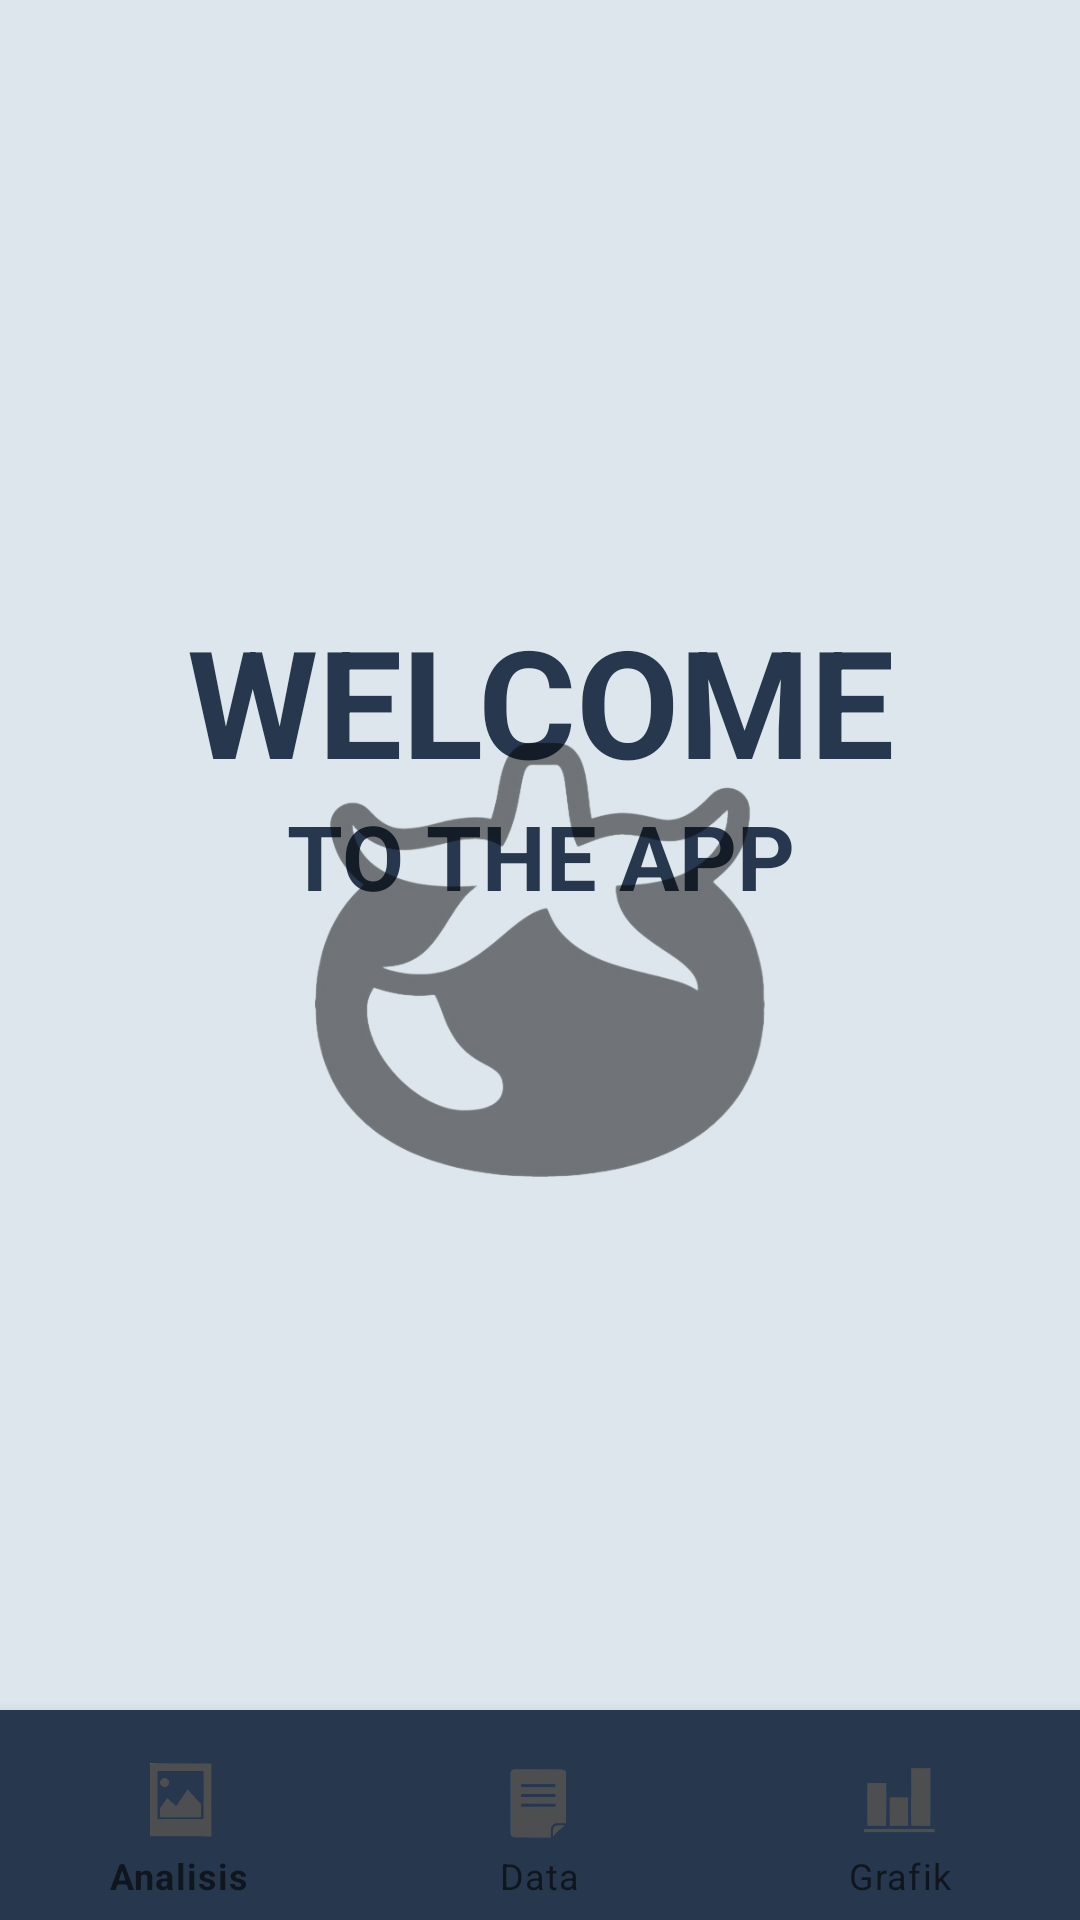

Layout XML and referenced resources for this Android screen:
<!-- AndroidManifest.xml: application theme Theme.AplikasiAgriculture -->
<!-- res/layout/activity_main.xml -->
<?xml version="1.0" encoding="utf-8"?>
<androidx.coordinatorlayout.widget.CoordinatorLayout
    xmlns:android="http://schemas.android.com/apk/res/android"
    xmlns:app="http://schemas.android.com/apk/res-auto"
    android:background="@color/abu_abu2"
    android:layout_width="match_parent"
    android:layout_height="match_parent">

    <TextView
        android:layout_width="match_parent"
        android:layout_height="wrap_content"
        android:text="Welcome"
        android:textAllCaps="true"
        android:textSize="50dp"
        android:textAlignment="center"
        android:textColor="@color/abu_abu"
        android:textStyle="bold"
        android:layout_marginTop="200dp"
        />

    <TextView
        android:layout_width="match_parent"
        android:layout_height="wrap_content"
        android:text="to the app"
        android:textAllCaps="true"
        android:textSize="30dp"
        android:textAlignment="center"
        android:textColor="@color/abu_abu"
        android:textStyle="bold"
        android:layout_marginTop="265dp"
        />

    <ImageView
        android:layout_width="150dp"
        android:layout_height="150dp"
        android:layout_gravity="center"
        android:alpha="0.5"
        android:src="@drawable/ic_tomat_hitam" />

    
    <FrameLayout
        android:id="@+id/container"
        android:layout_width="match_parent"
        android:layout_height="match_parent"
        android:layout_above="@+id/bottom_navigation"/>

    
    <com.google.android.material.bottomnavigation.BottomNavigationView
        android:id="@+id/bottom_navigation"
        android:layout_width="match_parent"
        android:layout_height="70dp"
        android:layout_gravity="bottom"
        android:background="@color/abu_abu"
        app:itemIconTint="@color/bottom_navigation_item_color"
        app:itemTextColor="@color/bottom_navigation_item_color"
        app:itemIconSize="45dp"
        app:menu="@menu/bottom_navigation_menu"/>

</androidx.coordinatorlayout.widget.CoordinatorLayout>
<!-- resources referenced by this layout -->
<resources>
  <color name="abu_abu">#27374D</color>
  <color name="abu_abu2">#DDE6ED</color>
  <!-- drawable ic_tomat_hitam: png bitmap (drawable, 60587 bytes) -->
  <style name="Theme.AplikasiAgriculture" parent="Base.Theme.AplikasiAgriculture" />
  <style name="Base.Theme.AplikasiAgriculture" parent="Theme.MaterialComponents.DayNight.NoActionBar">
          <item name="colorPrimary">@color/purple_500</item>
          <item name="colorPrimaryVariant">@color/abu_abu</item>
          <item name="colorOnPrimary">@color/white</item>
          
          <item name="colorSecondary">@color/teal_200</item>
          <item name="colorSecondaryVariant">@color/teal_700</item>
          
          <item name="android:statusBarColor" tools:targetApi="l">?attr/colorPrimaryVariant</item>
      </style>
  <color name="purple_500">#FF6200EE</color>
  <color name="white">#FFFFFFFF</color>
  <color name="teal_200">#FF03DAC5</color>
  <color name="teal_700">#FF018786</color>
</resources>
